Labelled photos from "BCCD_410_split", an image-classification folder in kylewang1999/BCCD_Dataset. The possible labels are: eosinophil, lymphocyte, monocyte, neutrophil, basophil.

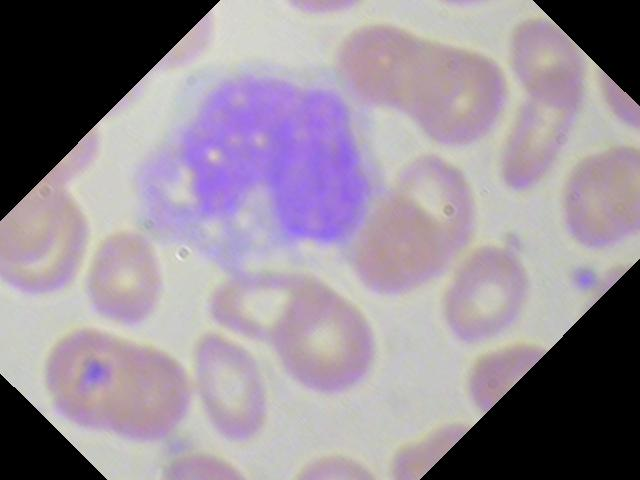
Label: monocyte

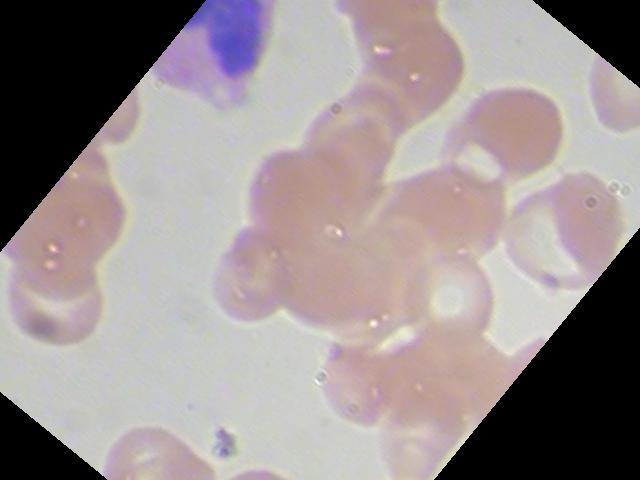
Label: eosinophil

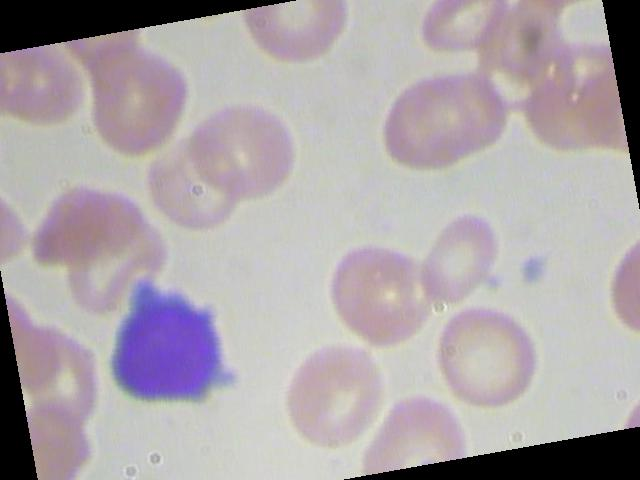
Label: lymphocyte

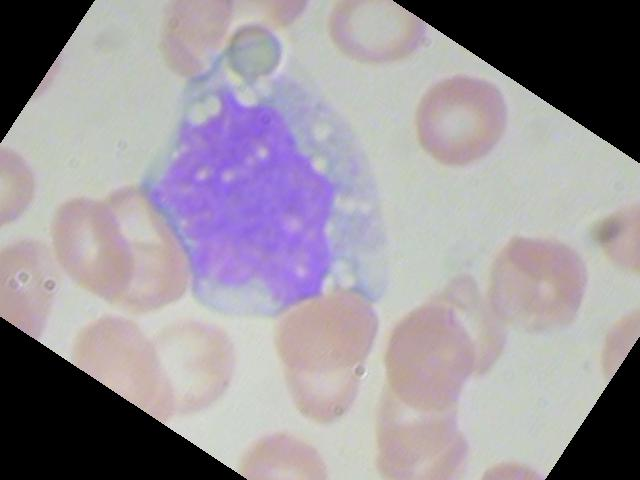
Label: monocyte

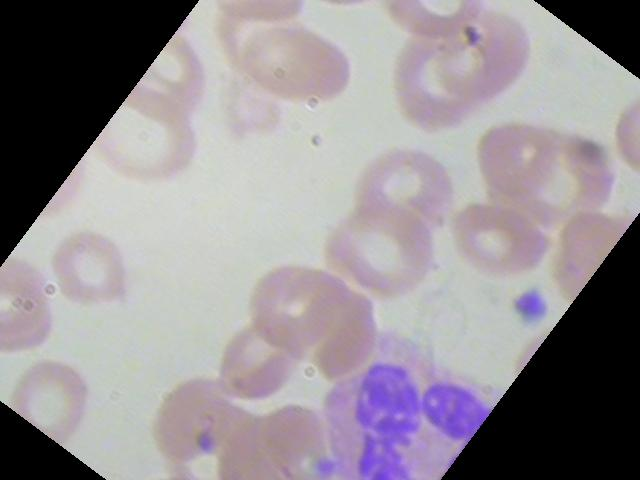
Label: neutrophil

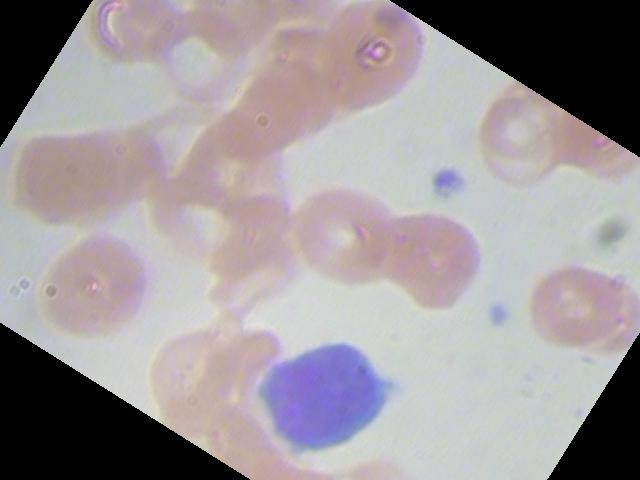
Label: lymphocyte
